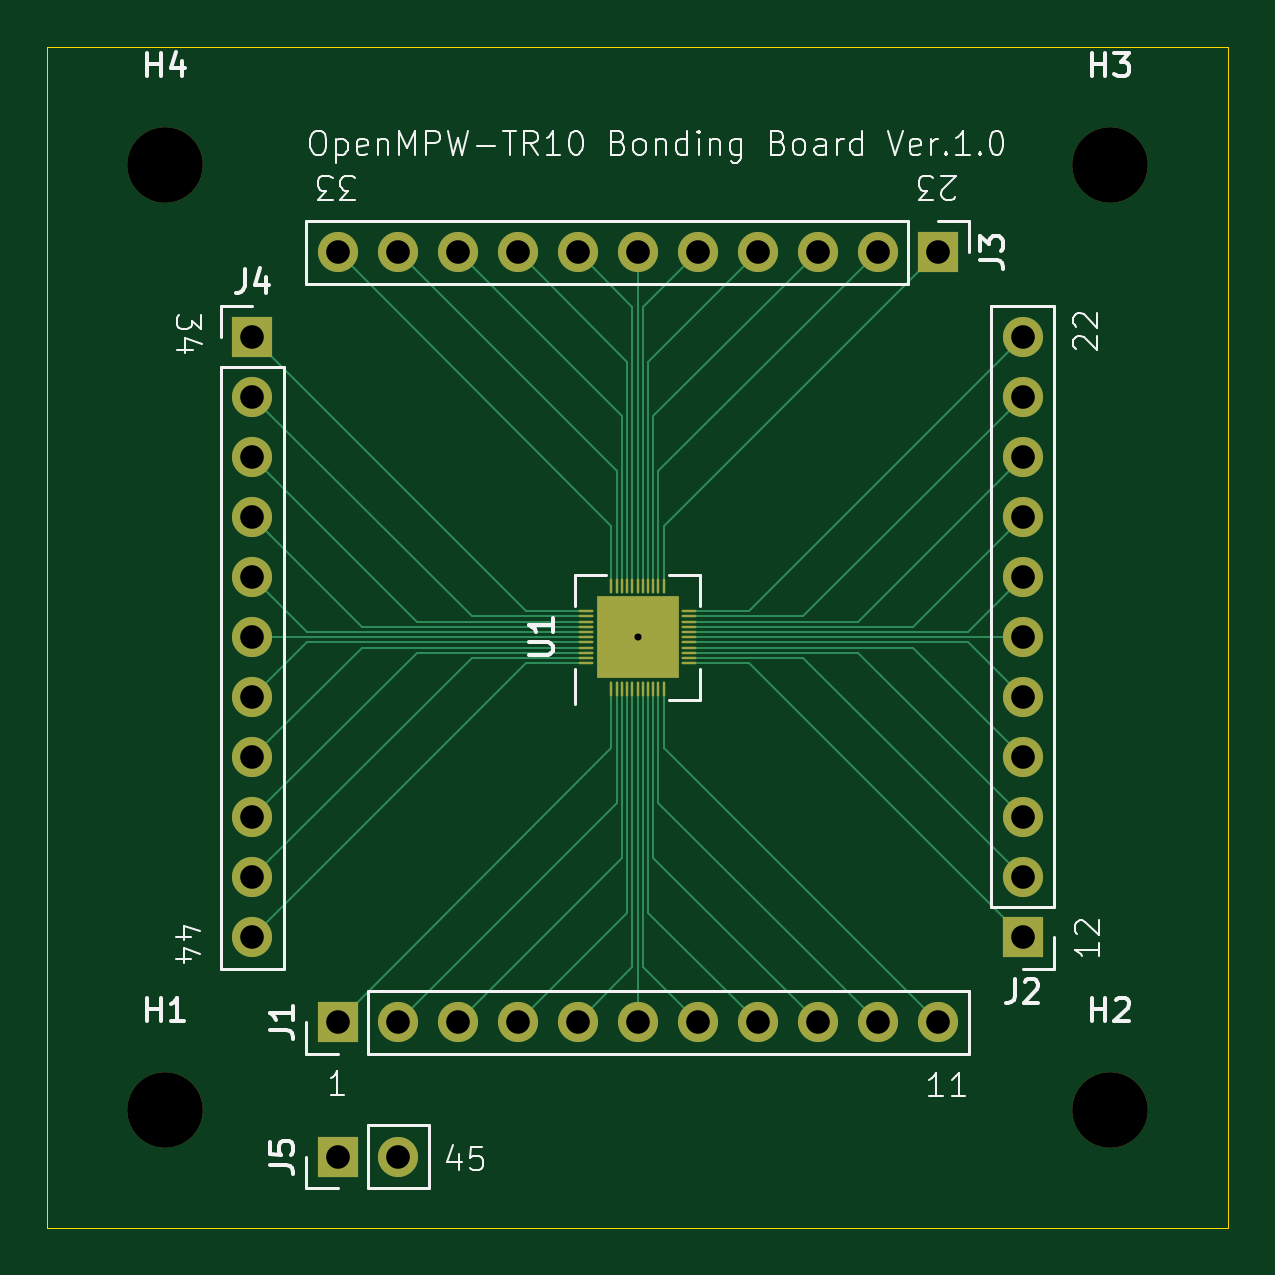
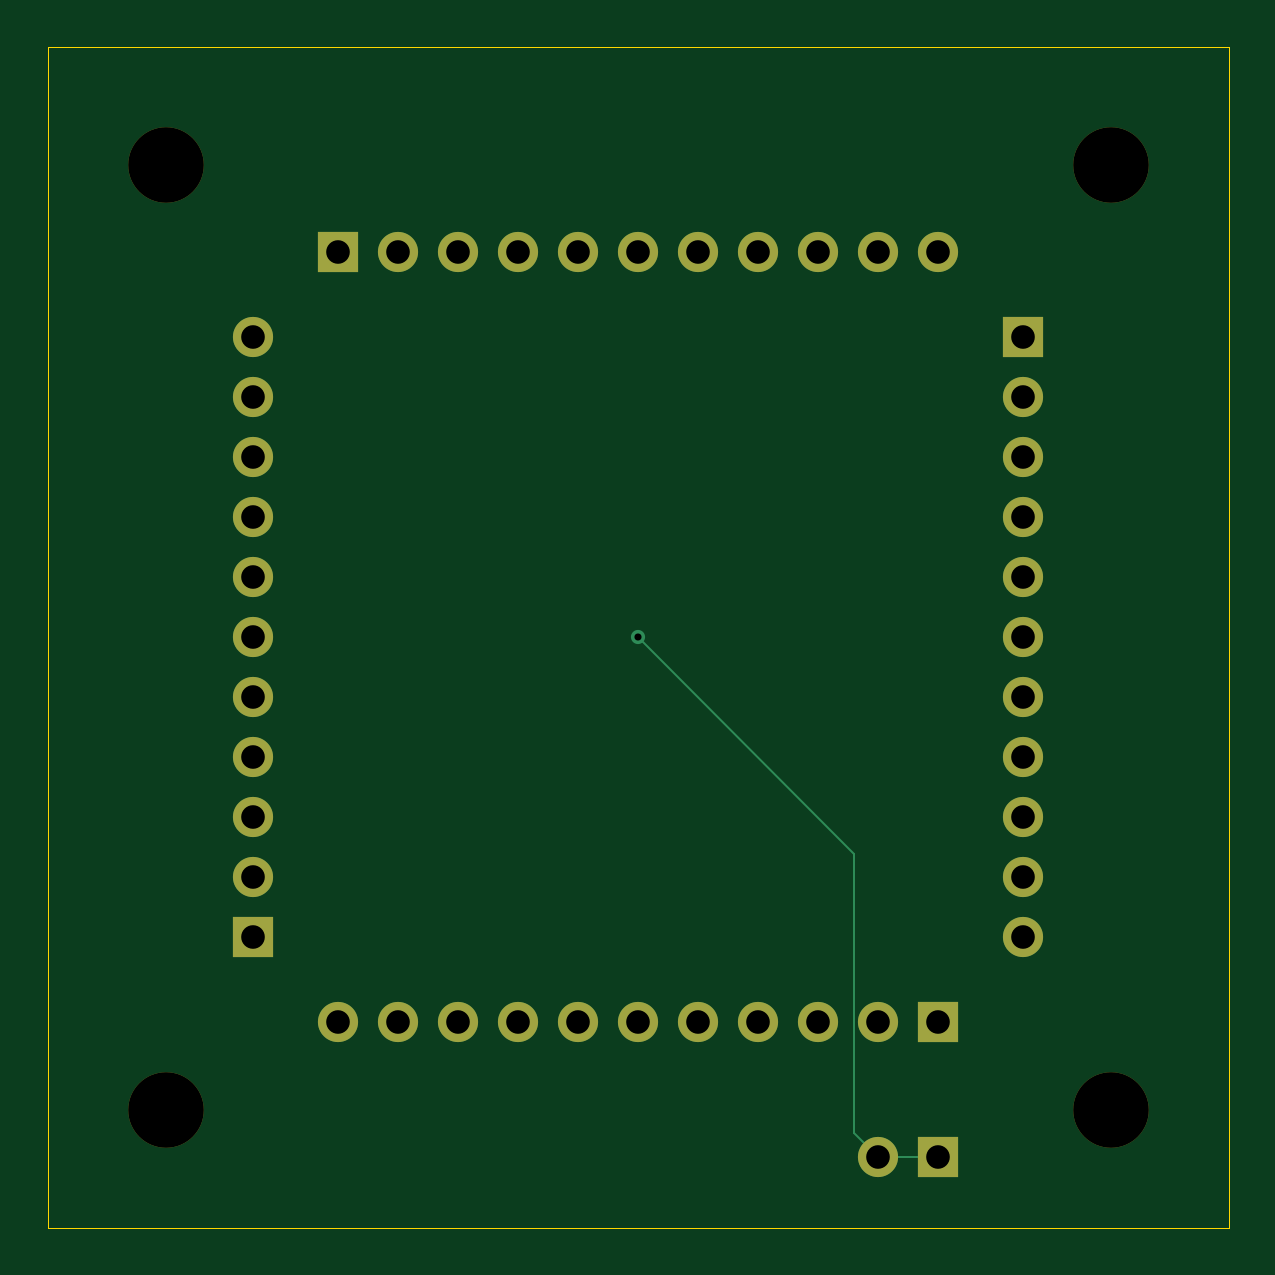
Circuit board: 11 layer files. Board 50.0 x 50.0 mm.
- bottom_copper: OpenMPW-TR10-B_Cu.gbr (4186 bytes)
- bottom_mask: OpenMPW-TR10-B_Mask.gbr (2025 bytes)
- paste: OpenMPW-TR10-B_Paste.gbr (455 bytes)
- bottom_silk: OpenMPW-TR10-B_Silkscreen.gbr (456 bytes)
- outline: OpenMPW-TR10-Edge_Cuts.gbr (612 bytes)
- top_copper: OpenMPW-TR10-F_Cu.gbr (12303 bytes)
- top_mask: OpenMPW-TR10-F_Mask.gbr (3300 bytes)
- paste: OpenMPW-TR10-F_Paste.gbr (2117 bytes)
- top_silk: OpenMPW-TR10-F_Silkscreen.gbr (31400 bytes)
- drill: OpenMPW-TR10-NPTH.drl (394 bytes)
- drill: OpenMPW-TR10-PTH.drl (1106 bytes)

=== bottom_copper: OpenMPW-TR10-B_Cu.gbr ===
%TF.GenerationSoftware,KiCad,Pcbnew,8.0.8*%
%TF.CreationDate,2025-02-12T12:16:00+09:00*%
%TF.ProjectId,OpenMPW-TR10,4f70656e-4d50-4572-9d54-5231302e6b69,rev?*%
%TF.SameCoordinates,Original*%
%TF.FileFunction,Copper,L2,Bot*%
%TF.FilePolarity,Positive*%
%FSLAX46Y46*%
G04 Gerber Fmt 4.6, Leading zero omitted, Abs format (unit mm)*
G04 Created by KiCad (PCBNEW 8.0.8) date 2025-02-12 12:16:00*
%MOMM*%
%LPD*%
G01*
G04 APERTURE LIST*
%TA.AperFunction,ComponentPad*%
%ADD10R,1.700000X1.700000*%
%TD*%
%TA.AperFunction,ComponentPad*%
%ADD11O,1.700000X1.700000*%
%TD*%
%TA.AperFunction,ViaPad*%
%ADD12C,0.600000*%
%TD*%
%TA.AperFunction,Conductor*%
%ADD13C,0.101600*%
%TD*%
G04 APERTURE END LIST*
D10*
%TO.P,J5,1,Pin_1*%
%TO.N,Net-(J5-Pin_1)*%
X137300000Y-122000000D03*
D11*
%TO.P,J5,2,Pin_2*%
X139840000Y-122000000D03*
%TD*%
D10*
%TO.P,J4,1,Pin_1*%
%TO.N,Net-(J4-Pin_1)*%
X133700000Y-87300000D03*
D11*
%TO.P,J4,2,Pin_2*%
%TO.N,Net-(J4-Pin_2)*%
X133700000Y-89840000D03*
%TO.P,J4,3,Pin_3*%
%TO.N,Net-(J4-Pin_3)*%
X133700000Y-92380000D03*
%TO.P,J4,4,Pin_4*%
%TO.N,Net-(J4-Pin_4)*%
X133700000Y-94920000D03*
%TO.P,J4,5,Pin_5*%
%TO.N,Net-(J4-Pin_5)*%
X133700000Y-97460000D03*
%TO.P,J4,6,Pin_6*%
%TO.N,Net-(J4-Pin_6)*%
X133700000Y-100000000D03*
%TO.P,J4,7,Pin_7*%
%TO.N,Net-(J4-Pin_7)*%
X133700000Y-102540000D03*
%TO.P,J4,8,Pin_8*%
%TO.N,Net-(J4-Pin_8)*%
X133700000Y-105080000D03*
%TO.P,J4,9,Pin_9*%
%TO.N,Net-(J4-Pin_9)*%
X133700000Y-107620000D03*
%TO.P,J4,10,Pin_10*%
%TO.N,Net-(J4-Pin_10)*%
X133700000Y-110160000D03*
%TO.P,J4,11,Pin_11*%
%TO.N,Net-(J4-Pin_11)*%
X133700000Y-112700000D03*
%TD*%
D10*
%TO.P,J2,1,Pin_1*%
%TO.N,Net-(J2-Pin_1)*%
X166300000Y-112700000D03*
D11*
%TO.P,J2,2,Pin_2*%
%TO.N,Net-(J2-Pin_2)*%
X166300000Y-110160000D03*
%TO.P,J2,3,Pin_3*%
%TO.N,Net-(J2-Pin_3)*%
X166300000Y-107620000D03*
%TO.P,J2,4,Pin_4*%
%TO.N,Net-(J2-Pin_4)*%
X166300000Y-105080000D03*
%TO.P,J2,5,Pin_5*%
%TO.N,Net-(J2-Pin_5)*%
X166300000Y-102540000D03*
%TO.P,J2,6,Pin_6*%
%TO.N,Net-(J2-Pin_6)*%
X166300000Y-100000000D03*
%TO.P,J2,7,Pin_7*%
%TO.N,Net-(J2-Pin_7)*%
X166300000Y-97460000D03*
%TO.P,J2,8,Pin_8*%
%TO.N,Net-(J2-Pin_8)*%
X166300000Y-94920000D03*
%TO.P,J2,9,Pin_9*%
%TO.N,Net-(J2-Pin_9)*%
X166300000Y-92380000D03*
%TO.P,J2,10,Pin_10*%
%TO.N,Net-(J2-Pin_10)*%
X166300000Y-89840000D03*
%TO.P,J2,11,Pin_11*%
%TO.N,Net-(J2-Pin_11)*%
X166300000Y-87300000D03*
%TD*%
D10*
%TO.P,J3,1,Pin_1*%
%TO.N,Net-(J3-Pin_1)*%
X162700000Y-83700000D03*
D11*
%TO.P,J3,2,Pin_2*%
%TO.N,Net-(J3-Pin_2)*%
X160160000Y-83700000D03*
%TO.P,J3,3,Pin_3*%
%TO.N,Net-(J3-Pin_3)*%
X157620000Y-83700000D03*
%TO.P,J3,4,Pin_4*%
%TO.N,Net-(J3-Pin_4)*%
X155080000Y-83700000D03*
%TO.P,J3,5,Pin_5*%
%TO.N,Net-(J3-Pin_5)*%
X152540000Y-83700000D03*
%TO.P,J3,6,Pin_6*%
%TO.N,Net-(J3-Pin_6)*%
X150000000Y-83700000D03*
%TO.P,J3,7,Pin_7*%
%TO.N,Net-(J3-Pin_7)*%
X147460000Y-83700000D03*
%TO.P,J3,8,Pin_8*%
%TO.N,Net-(J3-Pin_8)*%
X144920000Y-83700000D03*
%TO.P,J3,9,Pin_9*%
%TO.N,Net-(J3-Pin_9)*%
X142380000Y-83700000D03*
%TO.P,J3,10,Pin_10*%
%TO.N,Net-(J3-Pin_10)*%
X139840000Y-83700000D03*
%TO.P,J3,11,Pin_11*%
%TO.N,Net-(J3-Pin_11)*%
X137300000Y-83700000D03*
%TD*%
D10*
%TO.P,J1,1,Pin_1*%
%TO.N,Net-(J1-Pin_1)*%
X137300000Y-116300000D03*
D11*
%TO.P,J1,2,Pin_2*%
%TO.N,Net-(J1-Pin_2)*%
X139840000Y-116300000D03*
%TO.P,J1,3,Pin_3*%
%TO.N,Net-(J1-Pin_3)*%
X142380000Y-116300000D03*
%TO.P,J1,4,Pin_4*%
%TO.N,Net-(J1-Pin_4)*%
X144920000Y-116300000D03*
%TO.P,J1,5,Pin_5*%
%TO.N,Net-(J1-Pin_5)*%
X147460000Y-116300000D03*
%TO.P,J1,6,Pin_6*%
%TO.N,Net-(J1-Pin_6)*%
X150000000Y-116300000D03*
%TO.P,J1,7,Pin_7*%
%TO.N,Net-(J1-Pin_7)*%
X152540000Y-116300000D03*
%TO.P,J1,8,Pin_8*%
%TO.N,Net-(J1-Pin_8)*%
X155080000Y-116300000D03*
%TO.P,J1,9,Pin_9*%
%TO.N,Net-(J1-Pin_9)*%
X157620000Y-116300000D03*
%TO.P,J1,10,Pin_10*%
%TO.N,Net-(J1-Pin_10)*%
X160160000Y-116300000D03*
%TO.P,J1,11,Pin_11*%
%TO.N,Net-(J1-Pin_11)*%
X162700000Y-116300000D03*
%TD*%
D12*
%TO.N,Net-(J5-Pin_1)*%
X150000000Y-100000000D03*
%TD*%
D13*
%TO.N,Net-(J5-Pin_1)*%
X140842400Y-120997600D02*
X139840000Y-122000000D01*
X150000000Y-100000000D02*
X140842400Y-109157600D01*
X137300000Y-122000000D02*
X139840000Y-122000000D01*
X140842400Y-109157600D02*
X140842400Y-120997600D01*
%TD*%
M02*

=== bottom_mask: OpenMPW-TR10-B_Mask.gbr ===
%TF.GenerationSoftware,KiCad,Pcbnew,8.0.8*%
%TF.CreationDate,2025-02-12T12:16:00+09:00*%
%TF.ProjectId,OpenMPW-TR10,4f70656e-4d50-4572-9d54-5231302e6b69,rev?*%
%TF.SameCoordinates,Original*%
%TF.FileFunction,Soldermask,Bot*%
%TF.FilePolarity,Negative*%
%FSLAX46Y46*%
G04 Gerber Fmt 4.6, Leading zero omitted, Abs format (unit mm)*
G04 Created by KiCad (PCBNEW 8.0.8) date 2025-02-12 12:16:00*
%MOMM*%
%LPD*%
G01*
G04 APERTURE LIST*
%ADD10R,1.700000X1.700000*%
%ADD11O,1.700000X1.700000*%
%ADD12C,3.200000*%
G04 APERTURE END LIST*
D10*
%TO.C,J5*%
X137300000Y-122000000D03*
D11*
X139840000Y-122000000D03*
%TD*%
D12*
%TO.C,H1*%
X130000000Y-120000000D03*
%TD*%
D10*
%TO.C,J4*%
X133700000Y-87300000D03*
D11*
X133700000Y-89840000D03*
X133700000Y-92380000D03*
X133700000Y-94920000D03*
X133700000Y-97460000D03*
X133700000Y-100000000D03*
X133700000Y-102540000D03*
X133700000Y-105080000D03*
X133700000Y-107620000D03*
X133700000Y-110160000D03*
X133700000Y-112700000D03*
%TD*%
D10*
%TO.C,J2*%
X166300000Y-112700000D03*
D11*
X166300000Y-110160000D03*
X166300000Y-107620000D03*
X166300000Y-105080000D03*
X166300000Y-102540000D03*
X166300000Y-100000000D03*
X166300000Y-97460000D03*
X166300000Y-94920000D03*
X166300000Y-92380000D03*
X166300000Y-89840000D03*
X166300000Y-87300000D03*
%TD*%
D10*
%TO.C,J3*%
X162700000Y-83700000D03*
D11*
X160160000Y-83700000D03*
X157620000Y-83700000D03*
X155080000Y-83700000D03*
X152540000Y-83700000D03*
X150000000Y-83700000D03*
X147460000Y-83700000D03*
X144920000Y-83700000D03*
X142380000Y-83700000D03*
X139840000Y-83700000D03*
X137300000Y-83700000D03*
%TD*%
D12*
%TO.C,H2*%
X170000000Y-120000000D03*
%TD*%
%TO.C,H3*%
X170000000Y-80000000D03*
%TD*%
%TO.C,H4*%
X130000000Y-80000000D03*
%TD*%
D10*
%TO.C,J1*%
X137300000Y-116300000D03*
D11*
X139840000Y-116300000D03*
X142380000Y-116300000D03*
X144920000Y-116300000D03*
X147460000Y-116300000D03*
X150000000Y-116300000D03*
X152540000Y-116300000D03*
X155080000Y-116300000D03*
X157620000Y-116300000D03*
X160160000Y-116300000D03*
X162700000Y-116300000D03*
%TD*%
M02*

=== paste: OpenMPW-TR10-B_Paste.gbr ===
%TF.GenerationSoftware,KiCad,Pcbnew,8.0.8*%
%TF.CreationDate,2025-02-12T12:16:00+09:00*%
%TF.ProjectId,OpenMPW-TR10,4f70656e-4d50-4572-9d54-5231302e6b69,rev?*%
%TF.SameCoordinates,Original*%
%TF.FileFunction,Paste,Bot*%
%TF.FilePolarity,Positive*%
%FSLAX46Y46*%
G04 Gerber Fmt 4.6, Leading zero omitted, Abs format (unit mm)*
G04 Created by KiCad (PCBNEW 8.0.8) date 2025-02-12 12:16:00*
%MOMM*%
%LPD*%
G01*
G04 APERTURE LIST*
G04 APERTURE END LIST*
M02*

=== bottom_silk: OpenMPW-TR10-B_Silkscreen.gbr ===
%TF.GenerationSoftware,KiCad,Pcbnew,8.0.8*%
%TF.CreationDate,2025-02-12T12:16:00+09:00*%
%TF.ProjectId,OpenMPW-TR10,4f70656e-4d50-4572-9d54-5231302e6b69,rev?*%
%TF.SameCoordinates,Original*%
%TF.FileFunction,Legend,Bot*%
%TF.FilePolarity,Positive*%
%FSLAX46Y46*%
G04 Gerber Fmt 4.6, Leading zero omitted, Abs format (unit mm)*
G04 Created by KiCad (PCBNEW 8.0.8) date 2025-02-12 12:16:00*
%MOMM*%
%LPD*%
G01*
G04 APERTURE LIST*
G04 APERTURE END LIST*
M02*

=== outline: OpenMPW-TR10-Edge_Cuts.gbr ===
%TF.GenerationSoftware,KiCad,Pcbnew,8.0.8*%
%TF.CreationDate,2025-02-12T12:16:00+09:00*%
%TF.ProjectId,OpenMPW-TR10,4f70656e-4d50-4572-9d54-5231302e6b69,rev?*%
%TF.SameCoordinates,Original*%
%TF.FileFunction,Profile,NP*%
%FSLAX46Y46*%
G04 Gerber Fmt 4.6, Leading zero omitted, Abs format (unit mm)*
G04 Created by KiCad (PCBNEW 8.0.8) date 2025-02-12 12:16:00*
%MOMM*%
%LPD*%
G01*
G04 APERTURE LIST*
%TA.AperFunction,Profile*%
%ADD10C,0.050000*%
%TD*%
G04 APERTURE END LIST*
D10*
X125000000Y-75000000D02*
X175000000Y-75000000D01*
X175000000Y-125000000D01*
X125000000Y-125000000D01*
X125000000Y-75000000D01*
M02*

=== top_copper: OpenMPW-TR10-F_Cu.gbr (12303 bytes, source omitted) ===
=== top_mask: OpenMPW-TR10-F_Mask.gbr ===
%TF.GenerationSoftware,KiCad,Pcbnew,8.0.8*%
%TF.CreationDate,2025-02-12T12:16:00+09:00*%
%TF.ProjectId,OpenMPW-TR10,4f70656e-4d50-4572-9d54-5231302e6b69,rev?*%
%TF.SameCoordinates,Original*%
%TF.FileFunction,Soldermask,Top*%
%TF.FilePolarity,Negative*%
%FSLAX46Y46*%
G04 Gerber Fmt 4.6, Leading zero omitted, Abs format (unit mm)*
G04 Created by KiCad (PCBNEW 8.0.8) date 2025-02-12 12:16:00*
%MOMM*%
%LPD*%
G01*
G04 APERTURE LIST*
%ADD10O,0.101600X0.630000*%
%ADD11O,0.630000X0.101600*%
%ADD12R,3.500000X3.500000*%
%ADD13R,1.700000X1.700000*%
%ADD14O,1.700000X1.700000*%
%ADD15C,3.200000*%
G04 APERTURE END LIST*
D10*
%TO.C,U1*%
X148892000Y-102185000D03*
X149113600Y-102185000D03*
X149335200Y-102185000D03*
X149556800Y-102185000D03*
X149778400Y-102185000D03*
X150000000Y-102185000D03*
X150221600Y-102185000D03*
X150443200Y-102185000D03*
X150664800Y-102185000D03*
X150886400Y-102185000D03*
X151108000Y-102185000D03*
D11*
X152185000Y-101108000D03*
X152185000Y-100886400D03*
X152185000Y-100664800D03*
X152185000Y-100443200D03*
X152185000Y-100221600D03*
X152185000Y-100000000D03*
X152185000Y-99778400D03*
X152185000Y-99556800D03*
X152185000Y-99335200D03*
X152185000Y-99113600D03*
X152185000Y-98892000D03*
D10*
X151108000Y-97815000D03*
X150886400Y-97815000D03*
X150664800Y-97815000D03*
X150443200Y-97815000D03*
X150221600Y-97815000D03*
X150000000Y-97815000D03*
X149778400Y-97815000D03*
X149556800Y-97815000D03*
X149335200Y-97815000D03*
X149113600Y-97815000D03*
X148892000Y-97815000D03*
D11*
X147815000Y-98892000D03*
X147815000Y-99113600D03*
X147815000Y-99335200D03*
X147815000Y-99556800D03*
X147815000Y-99778400D03*
X147815000Y-100000000D03*
X147815000Y-100221600D03*
X147815000Y-100443200D03*
X147815000Y-100664800D03*
X147815000Y-100886400D03*
X147815000Y-101108000D03*
D12*
X150000000Y-100000000D03*
%TD*%
D13*
%TO.C,J5*%
X137300000Y-122000000D03*
D14*
X139840000Y-122000000D03*
%TD*%
D15*
%TO.C,H1*%
X130000000Y-120000000D03*
%TD*%
D13*
%TO.C,J4*%
X133700000Y-87300000D03*
D14*
X133700000Y-89840000D03*
X133700000Y-92380000D03*
X133700000Y-94920000D03*
X133700000Y-97460000D03*
X133700000Y-100000000D03*
X133700000Y-102540000D03*
X133700000Y-105080000D03*
X133700000Y-107620000D03*
X133700000Y-110160000D03*
X133700000Y-112700000D03*
%TD*%
D13*
%TO.C,J2*%
X166300000Y-112700000D03*
D14*
X166300000Y-110160000D03*
X166300000Y-107620000D03*
X166300000Y-105080000D03*
X166300000Y-102540000D03*
X166300000Y-100000000D03*
X166300000Y-97460000D03*
X166300000Y-94920000D03*
X166300000Y-92380000D03*
X166300000Y-89840000D03*
X166300000Y-87300000D03*
%TD*%
D13*
%TO.C,J3*%
X162700000Y-83700000D03*
D14*
X160160000Y-83700000D03*
X157620000Y-83700000D03*
X155080000Y-83700000D03*
X152540000Y-83700000D03*
X150000000Y-83700000D03*
X147460000Y-83700000D03*
X144920000Y-83700000D03*
X142380000Y-83700000D03*
X139840000Y-83700000D03*
X137300000Y-83700000D03*
%TD*%
D15*
%TO.C,H2*%
X170000000Y-120000000D03*
%TD*%
%TO.C,H3*%
X170000000Y-80000000D03*
%TD*%
%TO.C,H4*%
X130000000Y-80000000D03*
%TD*%
D13*
%TO.C,J1*%
X137300000Y-116300000D03*
D14*
X139840000Y-116300000D03*
X142380000Y-116300000D03*
X144920000Y-116300000D03*
X147460000Y-116300000D03*
X150000000Y-116300000D03*
X152540000Y-116300000D03*
X155080000Y-116300000D03*
X157620000Y-116300000D03*
X160160000Y-116300000D03*
X162700000Y-116300000D03*
%TD*%
M02*

=== paste: OpenMPW-TR10-F_Paste.gbr ===
%TF.GenerationSoftware,KiCad,Pcbnew,8.0.8*%
%TF.CreationDate,2025-02-12T12:16:00+09:00*%
%TF.ProjectId,OpenMPW-TR10,4f70656e-4d50-4572-9d54-5231302e6b69,rev?*%
%TF.SameCoordinates,Original*%
%TF.FileFunction,Paste,Top*%
%TF.FilePolarity,Positive*%
%FSLAX46Y46*%
G04 Gerber Fmt 4.6, Leading zero omitted, Abs format (unit mm)*
G04 Created by KiCad (PCBNEW 8.0.8) date 2025-02-12 12:16:00*
%MOMM*%
%LPD*%
G01*
G04 APERTURE LIST*
%ADD10O,0.101600X0.630000*%
%ADD11R,0.875000X0.875000*%
%ADD12O,0.630000X0.101600*%
G04 APERTURE END LIST*
D10*
%TO.C,U1*%
X148892000Y-102185000D03*
D11*
X148687500Y-101312500D03*
X149562500Y-101312500D03*
X150437500Y-101312500D03*
X151312500Y-101312500D03*
X148687500Y-100437500D03*
X149562500Y-100437500D03*
X150437500Y-100437500D03*
X151312500Y-100437500D03*
X148687500Y-99562500D03*
X149562500Y-99562500D03*
X150437500Y-99562500D03*
X151312500Y-99562500D03*
X148687500Y-98687500D03*
X149562500Y-98687500D03*
X150437500Y-98687500D03*
X151312500Y-98687500D03*
D10*
X149113600Y-102185000D03*
X149335200Y-102185000D03*
X149556800Y-102185000D03*
X149778400Y-102185000D03*
X150000000Y-102185000D03*
X150221600Y-102185000D03*
X150443200Y-102185000D03*
X150664800Y-102185000D03*
X150886400Y-102185000D03*
X151108000Y-102185000D03*
D12*
X152185000Y-101108000D03*
X152185000Y-100886400D03*
X152185000Y-100664800D03*
X152185000Y-100443200D03*
X152185000Y-100221600D03*
X152185000Y-100000000D03*
X152185000Y-99778400D03*
X152185000Y-99556800D03*
X152185000Y-99335200D03*
X152185000Y-99113600D03*
X152185000Y-98892000D03*
D10*
X151108000Y-97815000D03*
X150886400Y-97815000D03*
X150664800Y-97815000D03*
X150443200Y-97815000D03*
X150221600Y-97815000D03*
X150000000Y-97815000D03*
X149778400Y-97815000D03*
X149556800Y-97815000D03*
X149335200Y-97815000D03*
X149113600Y-97815000D03*
X148892000Y-97815000D03*
D12*
X147815000Y-98892000D03*
X147815000Y-99113600D03*
X147815000Y-99335200D03*
X147815000Y-99556800D03*
X147815000Y-99778400D03*
X147815000Y-100000000D03*
X147815000Y-100221600D03*
X147815000Y-100443200D03*
X147815000Y-100664800D03*
X147815000Y-100886400D03*
X147815000Y-101108000D03*
%TD*%
M02*

=== top_silk: OpenMPW-TR10-F_Silkscreen.gbr (31400 bytes, source omitted) ===
=== drill: OpenMPW-TR10-NPTH.drl ===
M48
; DRILL file {KiCad 8.0.8} date 2025-02-12T12:16:04+0900
; FORMAT={-:-/ absolute / inch / decimal}
; #@! TF.CreationDate,2025-02-12T12:16:04+09:00
; #@! TF.GenerationSoftware,Kicad,Pcbnew,8.0.8
; #@! TF.FileFunction,NonPlated,1,2,NPTH
FMAT,2
INCH
; #@! TA.AperFunction,NonPlated,NPTH,ComponentDrill
T1C0.1260
%
G90
G05
T1
X5.1181Y-3.1496
X5.1181Y-4.7244
X6.6929Y-3.1496
X6.6929Y-4.7244
M30

=== drill: OpenMPW-TR10-PTH.drl ===
M48
; DRILL file {KiCad 8.0.8} date 2025-02-12T12:16:04+0900
; FORMAT={-:-/ absolute / inch / decimal}
; #@! TF.CreationDate,2025-02-12T12:16:04+09:00
; #@! TF.GenerationSoftware,Kicad,Pcbnew,8.0.8
; #@! TF.FileFunction,Plated,1,2,PTH
FMAT,2
INCH
; #@! TA.AperFunction,Plated,PTH,ViaDrill
T1C0.0118
; #@! TA.AperFunction,Plated,PTH,ComponentDrill
T2C0.0394
%
G90
G05
T1
X5.9055Y-3.937
T2
X5.2638Y-3.437
X5.2638Y-3.537
X5.2638Y-3.637
X5.2638Y-3.737
X5.2638Y-3.837
X5.2638Y-3.937
X5.2638Y-4.037
X5.2638Y-4.137
X5.2638Y-4.237
X5.2638Y-4.337
X5.2638Y-4.437
X5.4055Y-3.2953
X5.4055Y-4.5787
X5.4055Y-4.8031
X5.5055Y-3.2953
X5.5055Y-4.5787
X5.5055Y-4.8031
X5.6055Y-3.2953
X5.6055Y-4.5787
X5.7055Y-3.2953
X5.7055Y-4.5787
X5.8055Y-3.2953
X5.8055Y-4.5787
X5.9055Y-3.2953
X5.9055Y-4.5787
X6.0055Y-3.2953
X6.0055Y-4.5787
X6.1055Y-3.2953
X6.1055Y-4.5787
X6.2055Y-3.2953
X6.2055Y-4.5787
X6.3055Y-3.2953
X6.3055Y-4.5787
X6.4055Y-3.2953
X6.4055Y-4.5787
X6.5472Y-3.437
X6.5472Y-3.537
X6.5472Y-3.637
X6.5472Y-3.737
X6.5472Y-3.837
X6.5472Y-3.937
X6.5472Y-4.037
X6.5472Y-4.137
X6.5472Y-4.237
X6.5472Y-4.337
X6.5472Y-4.437
M30

